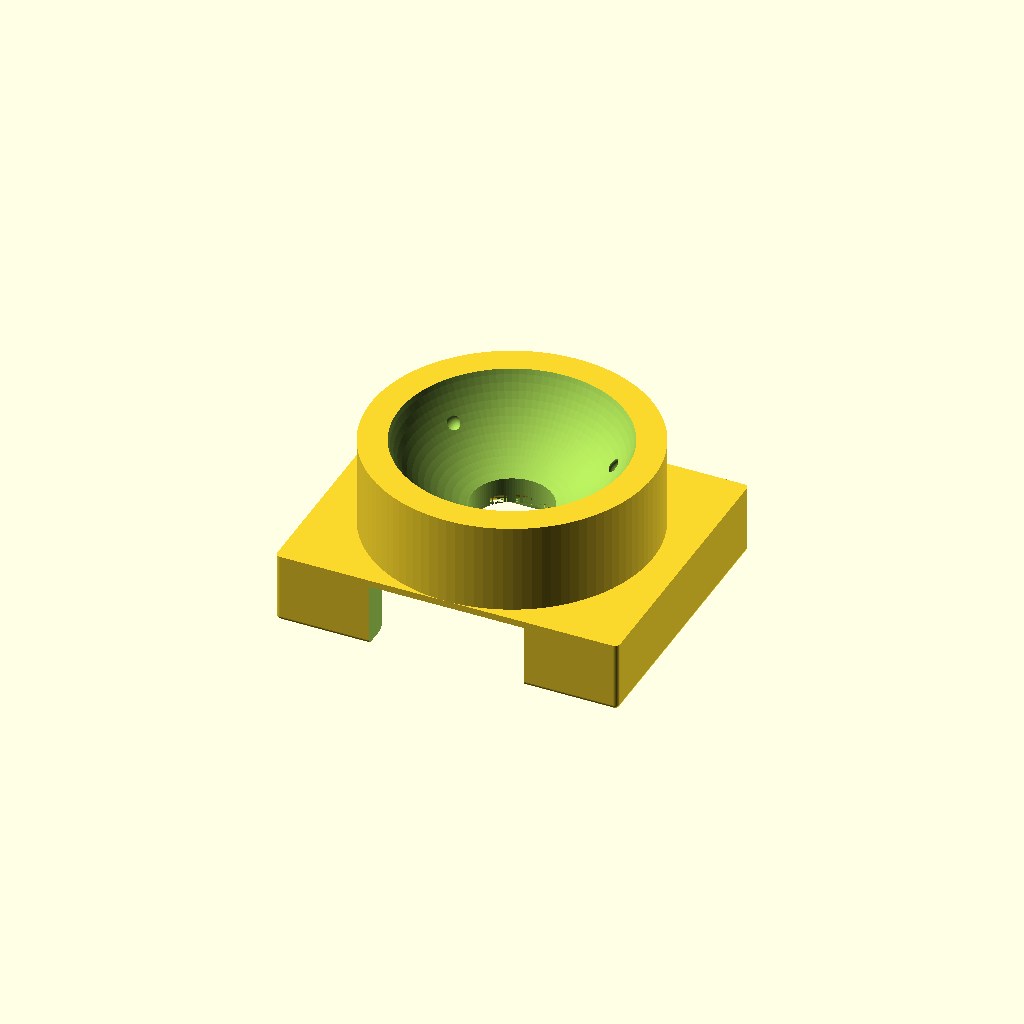
Cell 1: the model at its default parameters.
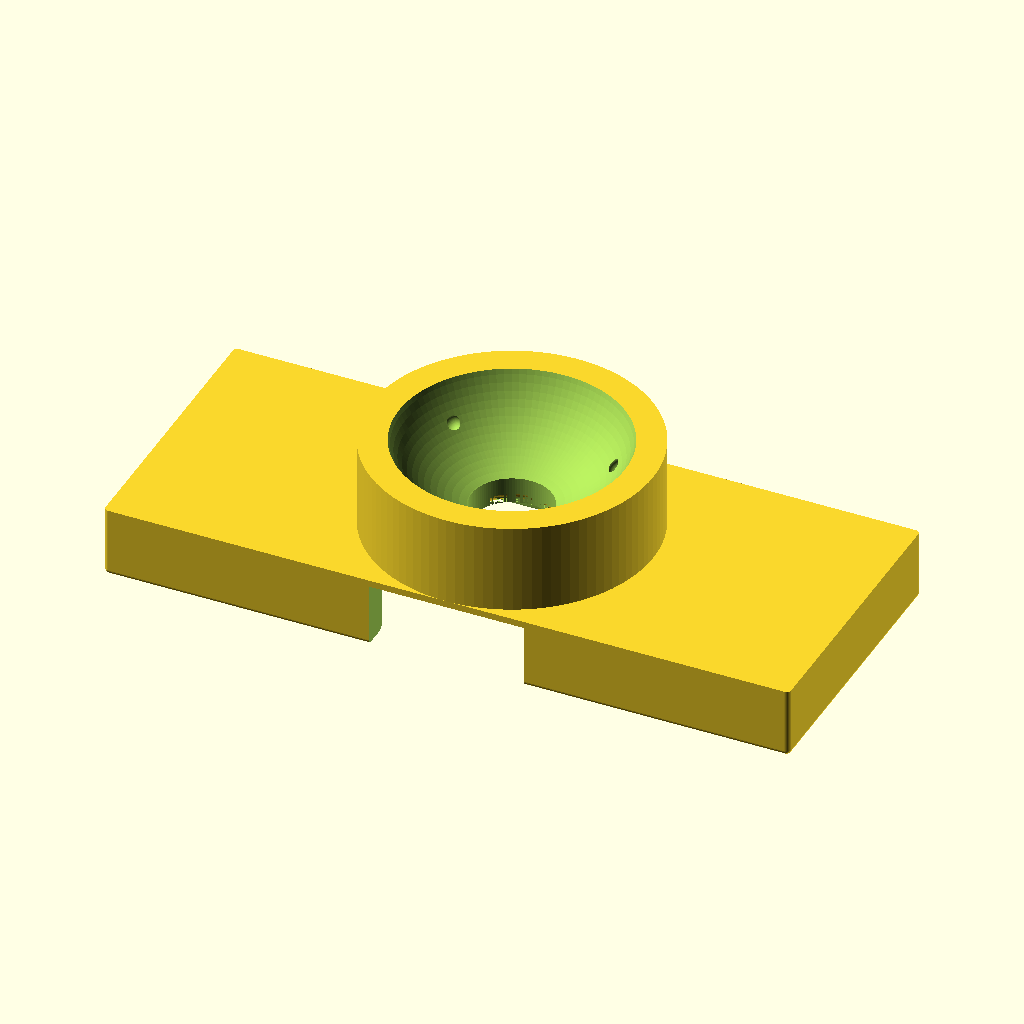
Cell 2: pedestal_w = 73 (everything else at default).
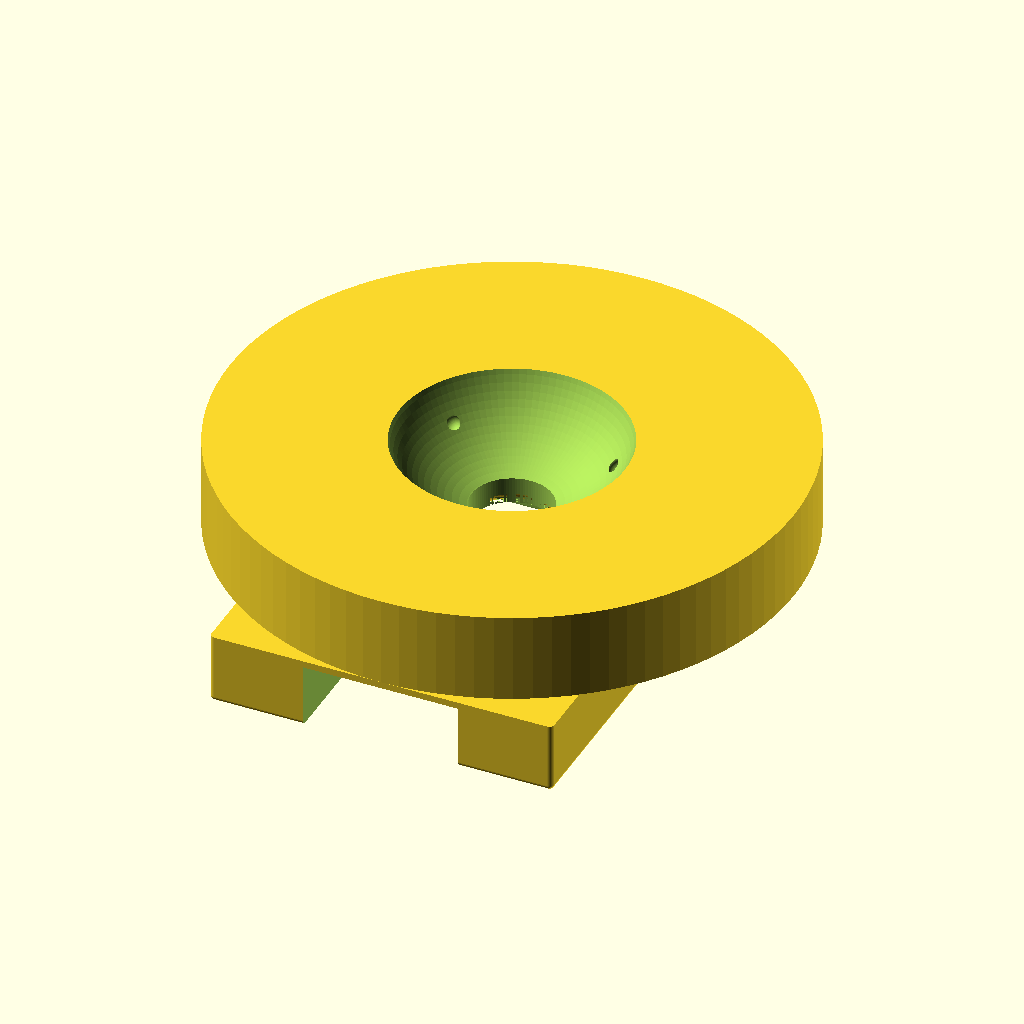
Cell 3: the same model with pedestal_d = 60.
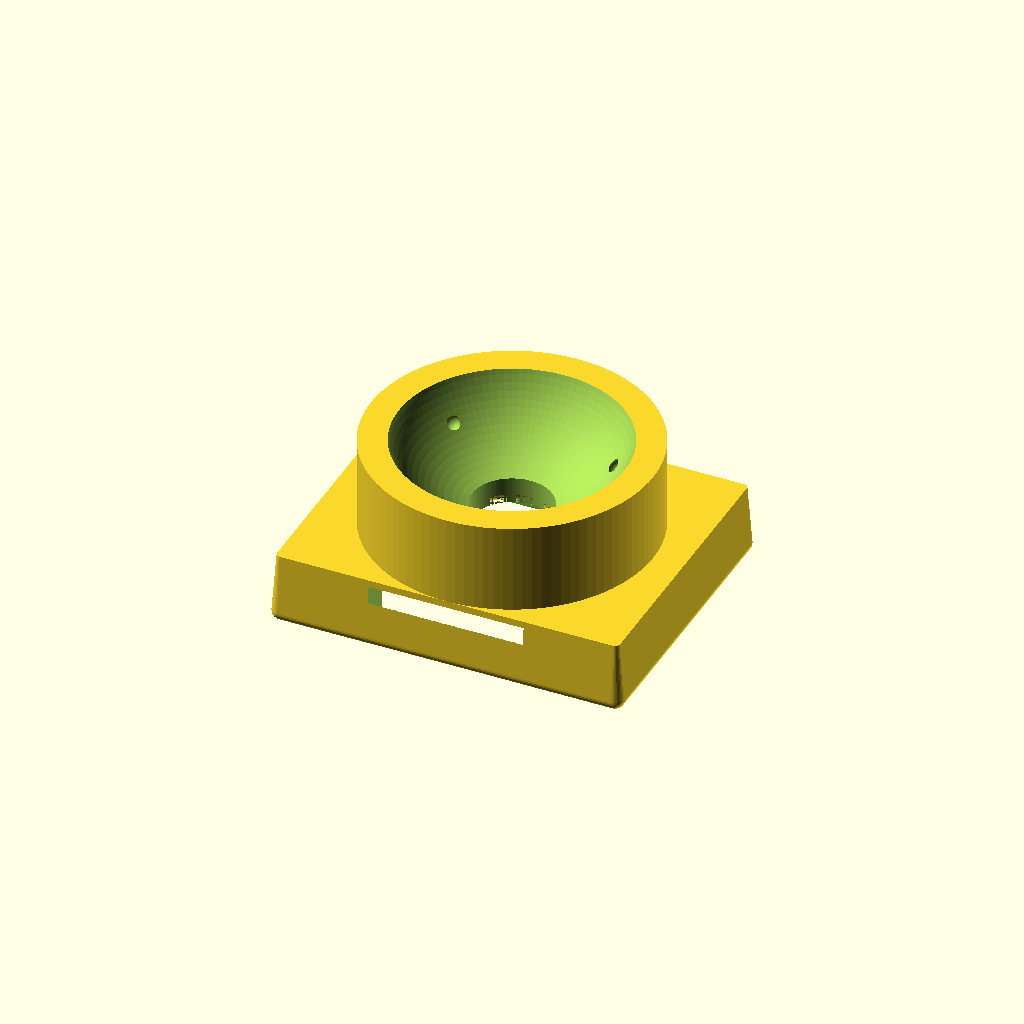
Cell 4: the same model with pedestal_bottom_fillet_r = 1.
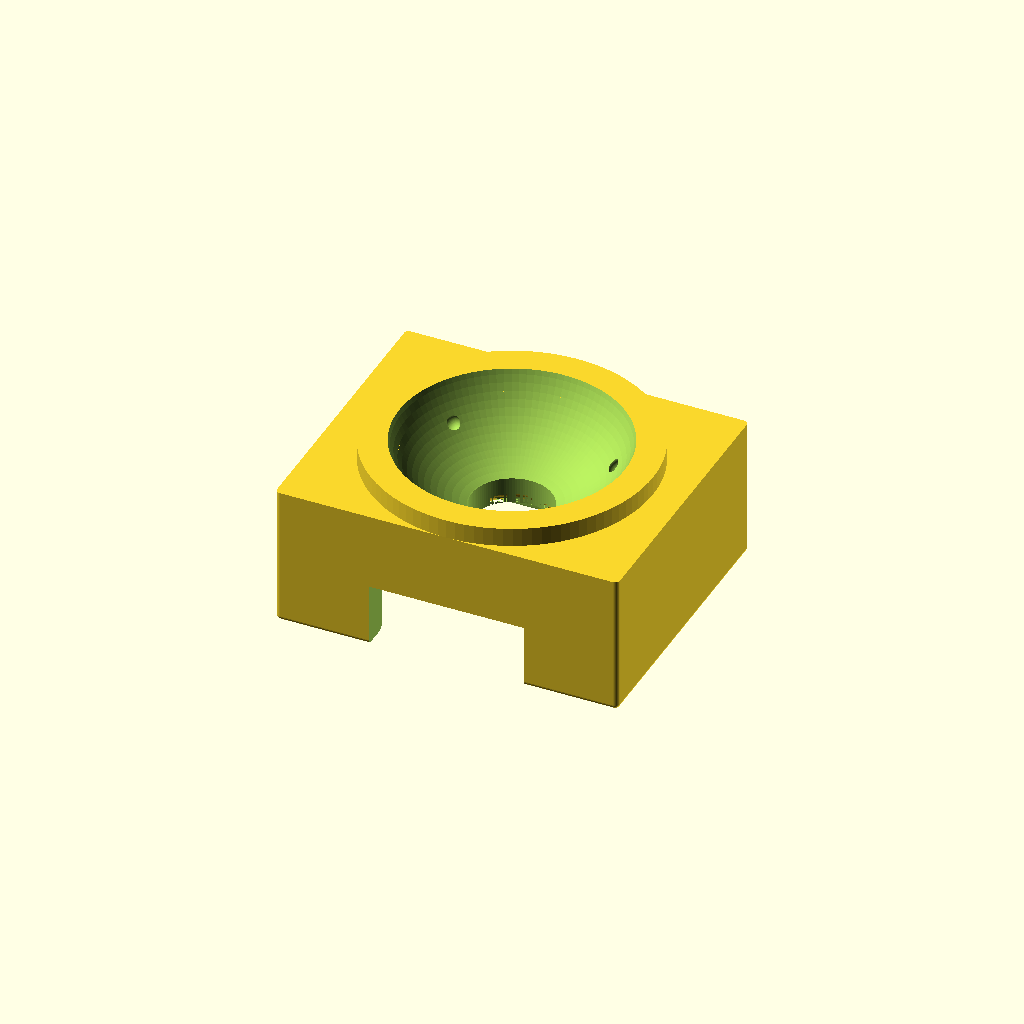
Cell 5: the same model with pedestal_h = 15.
One fixed orthographic camera (rotation 55°, 0°, 25°; colour scheme Cornfield) for every cell.
Source of the model, 3D/trackball_25mm_receiver_v11.scad:
// trackball_25mm_receiver_v11.scad
//
// Description:
// Custom 25mm trackball receiver for PMW3610 breakout sensor board (Version 11).
//
// Updates in v11:
// - Combines the maximum cup depth (height 17.0 mm, matching v9) with the maximum lateral stability
//   by raising the support balls vertically (contact angle 50 degrees, matching v10).
// - Place support balls at Z=13.08 mm instead of 12.23 mm for optimal lateral hold.
// - Preserves the exact 2.4 mm optical distance (ball bottom at Z=9.1, lens ceiling at Z=6.7).
// - Keeps the 0.5 mm bottom outer fillet, 0.5 mm cavity entrance chamfer, and 1.0 mm lens hole fillet.
// - Keeps 36.5 mm x 30.0 mm pedestal base dimensions with 0.5 mm corner fillets.
// - Pedestal height adjusted to 7.5 mm to match the 7.5 mm case support pillars,
//   leaving a solid 0.8 mm top plate above the 6.7 mm cavity.

$fn = 100;

// Dimensions of the pedestal
pedestal_w = 36.5; // X width
pedestal_d = 30.0; // Y depth
pedestal_fillet_r = 0.5; // Vertical corner fillet radius
pedestal_bottom_fillet_r = 0.5; // Bottom edge fillet radius

// Pedestal height adjusted to exactly 7.5 mm to match keyboard support pillars
pedestal_h = 7.5;

// Bounding box total height raised to 17.0 mm for maximum cup depth
total_h = 17.0;

// Ball and cup dimensions
ball_d = 25.0;
ball_r = ball_d / 2.0;
bowl_clearance = 0.35;
bowl_r = ball_r + bowl_clearance;

// Sensor PCB and lens dimensions
pcb_w = 32.5;
pcb_d = 23.8;
pcb_clearance = 0.3; // 0.3mm tolerance
cavity_w = pcb_w + pcb_clearance;
cavity_d = pcb_d + pcb_clearance;
cavity_h = 6.7; // Exactly matching PCB-to-lens-top height

// Lens reference plane (flange) to ball surface
optical_dist = 2.4; 

// Ball center Z coordinate (remains at Z=21.6 to keep the 2.4mm optical distance)
ball_center_z = cavity_h + optical_dist + ball_r; // 6.7 + 2.4 + 12.5 = 21.6

// Optical window (center hole)
optical_window_d = 8.5;
optical_window_r = optical_window_d / 2.0; // 4.25 mm

// Jumper wire exit opening
wire_exit_w = 16.5;
wire_exit_d = 10.0;

// Support balls (1.5mm zirconia/ceramic balls, 3-point support)
support_d = 1.5;
support_r = support_d / 2.0;
support_pocket_r = support_r + 0.1; // 0.1mm clearance for loose fit

// Contact angle increased to 50 degrees to raise the support balls vertically (to Z=13.08mm)
// and place them wider (Rs=10.15mm) for optimal lateral stability.
contact_angle = 50; 

// Distance from ball center to support ball centers
support_dist_to_center = ball_r + support_r; // 13.25
support_xy_r = support_dist_to_center * sin(contact_angle);
support_z = ball_center_z - support_dist_to_center * cos(contact_angle);

// Torus module for filleting
module torus(r_major, r_minor) {
    rotate_extrude($fn = 100)
    translate([r_major, 0, 0])
    circle(r = r_minor, $fn = 100);
}

// Rounded box with fillet on the bottom outer edge
module rounded_box_fillet_bottom(w, d, h, corner_r, bottom_r) {
    w2 = w / 2;
    d2 = d / 2;
    hull() {
        // Top part: vertical cylinders from Z = bottom_r to Z = h
        translate([-w2 + corner_r, -d2 + corner_r, bottom_r]) 
            cylinder(r = corner_r, h = h - bottom_r, $fn = 32);
        translate([ w2 - corner_r, -d2 + corner_r, bottom_r]) 
            cylinder(r = corner_r, h = h - bottom_r, $fn = 32);
        translate([-w2 + corner_r,  d2 - corner_r, bottom_r]) 
            cylinder(r = corner_r, h = h - bottom_r, $fn = 32);
        translate([ w2 - corner_r,  d2 - corner_r, bottom_r]) 
            cylinder(r = corner_r, h = h - bottom_r, $fn = 32);
            
        // Bottom part: spheres at Z = bottom_r
        translate([-w2 + corner_r, -d2 + corner_r, bottom_r]) 
            sphere(r = bottom_r, $fn = 32);
        translate([ w2 - corner_r, -d2 + corner_r, bottom_r]) 
            sphere(r = bottom_r, $fn = 32);
        translate([-w2 + corner_r,  d2 - corner_r, bottom_r]) 
            sphere(r = bottom_r, $fn = 32);
        translate([ w2 - corner_r,  d2 - corner_r, bottom_r]) 
            sphere(r = bottom_r, $fn = 32);
    }
}

difference() {
    // 1. Base Pedestal and Cup body
    union() {
        // Pedestal base with rounded bottom edge
        rounded_box_fillet_bottom(pedestal_w, pedestal_d, pedestal_h, pedestal_fillet_r, pedestal_bottom_fillet_r);
        
        // Cup cylinder
        translate([0, 0, pedestal_h])
            cylinder(h = total_h - pedestal_h, r = pedestal_d / 2);
    }

    // 2. Sensor board cavity (from bottom)
    // Flat ceiling at Z = cavity_h
    translate([-cavity_w / 2, -cavity_d / 2, -0.1])
        cube([cavity_w, cavity_d, cavity_h + 0.1]);

    // 2b. Chamfer at the bottom entrance of the cavity (0.5mm, 45-degree angle)
    hull() {
        translate([0, 0, -0.1])
            cube([cavity_w + 1.0, cavity_d + 1.0, 0.01], center = true);
        translate([0, 0, 0.4])
            cube([cavity_w, cavity_d, 0.01], center = true);
    }

    // 3. Jumper wire exit (flat base, no bottom lip)
    translate([0, -pedestal_d / 2 + wire_exit_d / 2 - 0.1, cavity_h / 2])
        cube([wire_exit_w, wire_exit_d + 0.2, cavity_h + 0.2], center = true);

    // 4. Trackball cup bowl (inner sphere)
    translate([0, 0, ball_center_z])
        sphere(r = bowl_r);

    // 5. Optical window (center hole through ceiling)
    translate([0, 0, -0.5])
        cylinder(h = total_h + 1.0, r = optical_window_r);

    // 5b. 1.0 mm fillet at the bottom of the optical window (Z = 6.7)
    translate([0, 0, cavity_h]) {
        difference() {
            cylinder(h = 1.001, r = optical_window_r + 1.0, $fn = 100);
            translate([0, 0, 1.0])
                torus(optical_window_r + 1.0, 1.0);
            cylinder(h = 1.1, r = optical_window_r, $fn = 100);
        }
    }

    // 6. Three support ball pockets (loose fit)
    for (angle = [30, 150, 270]) {
        translate([
            support_xy_r * cos(angle),
            support_xy_r * sin(angle),
            support_z
        ])
            sphere(r = support_pocket_r);
    }
}
Parameter table extracted from the source (name, type, default, range or options):
pedestal_w: number, default 36.5
pedestal_d: number, default 30
pedestal_fillet_r: number, default 0.5
pedestal_bottom_fillet_r: number, default 0.5
pedestal_h: number, default 7.5
total_h: number, default 17
ball_d: number, default 25
bowl_clearance: number, default 0.35
pcb_w: number, default 32.5
pcb_d: number, default 23.8
pcb_clearance: number, default 0.3
cavity_h: number, default 6.7
optical_dist: number, default 2.4
optical_window_d: number, default 8.5
wire_exit_w: number, default 16.5
wire_exit_d: number, default 10
support_d: number, default 1.5
contact_angle: number, default 50
